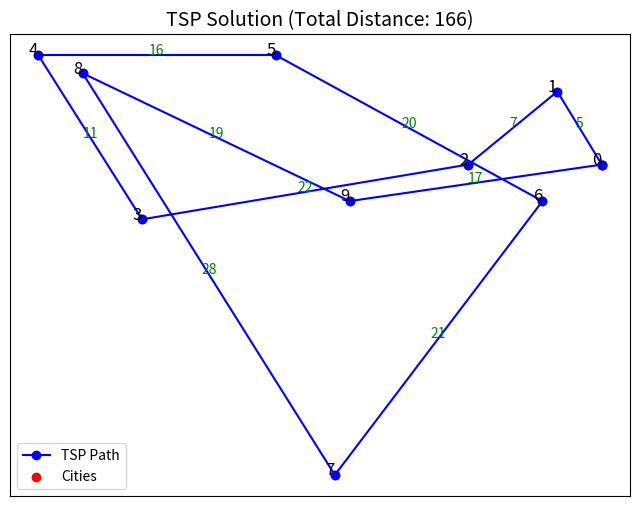

This chart was generated by the following Python code:
import random
import math
import copy
import matplotlib.pyplot as plt
import numpy as np
import time

# Number of generations for the algorithm
NUM_GENERATIONS = 100
# Number of paths we generate each generation
NUM_PATHS = 100
# Size of square city grid
GRID_SIZE = 100
# Number of cities
NUM_LOCATIONS = 10
# Percentage rate of mutation
MUTATION_RATE = 0.2
# Percentage size of best performing population included in crossover
CROSSOVER_RATE = 0.2
# Percentage of population to be selected per tournament selection round 
TOURNAMENT_SELECTION_RATE = 0.1
# Percentage chance to introduce a random path
TOURNAMENT_SELECTION_RANDOM_PATH_RATE = 0.01
# Number of times the algorithm will run
NUM_EXECUTIONS = 100

def main():
    initial_population = gen_paths(NUM_PATHS, GRID_SIZE, NUM_LOCATIONS)

    best_scored_path = ()
    start = time.time()
    for i in range(1, NUM_EXECUTIONS):
        it_start = time.time()
        ga = genetic_algorithm(
            initial_population, 
            CROSSOVER_RATE, 
            MUTATION_RATE, 
            NUM_GENERATIONS, 
            TOURNAMENT_SELECTION_RATE,
            TOURNAMENT_SELECTION_RANDOM_PATH_RATE,
            GRID_SIZE,
            NUM_LOCATIONS,
        )
        scored_path = add_path_scores(ga)[0]

        if len(best_scored_path) == 0:
            best_scored_path = scored_path
        elif scored_path[0] < best_scored_path[0]:
            best_scored_path = scored_path

        it_end = time.time()
        print("Best path from run ", i, "elapsed time:", it_end-it_start, "seconds")
        print_scored_paths([scored_path])

    end = time.time()

    print("Best path in ", NUM_EXECUTIONS, " executions, total elapsed time:", end-start, "seconds")
    print_scored_paths([best_scored_path])
    plot_best_path(best_scored_path)

# Plot best path in a list using matplotlib
def plot_best_path(best_scored_path):
    total_score = best_scored_path[0]
    best_path = np.array(best_scored_path[1])
    
    best_path = np.vstack([best_path, best_path[0]])  

    plt.figure(figsize=(8, 6))
    plt.plot(best_path[:, 0], best_path[:, 1], 'o-', linestyle="-", color="b", label='TSP Path')
    plt.scatter(best_path[:, 0], best_path[:, 1], color="r", marker="o", label="Cities")

    for i, (x, y) in enumerate(best_path):
        if i < len(best_path) -1:
            x1, y1 = best_path[i]
            x2, y2 = best_path[i + 1]
            plt.text(x, y, str(i), fontsize=12, ha='right')

            mid_x, mid_y = (x1 + x2) / 2, (y1 + y2) / 2
            distance = round(math.hypot(x2 - x1, y2 - y1))
            plt.text(mid_x, mid_y, str(distance), fontsize=10, ha='center', color="green")

    plt.xticks([])
    plt.yticks([])

    plt.title(f"TSP Solution (Total Distance: {total_score})", fontsize=14)
    plt.legend()
    plt.show()

# Generation logic copied from rubrick
def gen_path(grid_size, num_locations):
    locations_to_visit = set()

    while len(locations_to_visit) < num_locations:
        x = random.randint(0, grid_size - 1)
        y = random.randint(0, grid_size - 1)

        locations_to_visit.add((x, y))

    locations_to_visit = list(locations_to_visit)
    return locations_to_visit

# Create desired number of paths using gen_path
def gen_paths(num_paths, grid_size, num_locations):
    paths = []
    seen = set()

    while len(paths) < num_paths:
        path = tuple(gen_path(grid_size, num_locations))
        if path not in seen:
            seen.add(path)
            paths.append(list(path))

    return paths

# Sums all the distances between cities in a path
def score_path(path):
    score = 0
    for i in range(1, len(path)):
        distance = math.hypot(path[i-1][0] - path[i][0], path[i-1][1] - path[i][1])
        score += distance
    
    distance_to_start = math.hypot(path[-1][0] - path[0][0], path[-1][1] - path[0][1])
    score += distance_to_start
    return round(score)

# Sorts a list of paths using score_path
def score_paths(paths):
    return sorted(paths, key=score_path)

# Take a list of paths and combine each elem with a score e.g. (100, [(12, 22)...])
def add_path_scores(optimised_paths):
    scored_paths = []
    for path in optimised_paths:
        score = score_path(path)
        scored_paths.append((score, path))
    return scored_paths

# Pretty print paths with their score up to a given limit
def print_scored_paths(paths, num_to_print=10):
    for i in range(len(paths)):
        if i == num_to_print:
            break
        print("Score: ", paths[i][0], " for path:\n", paths[i][1])

# Cut and combine 2 paths at a random point ensuring no duplicate cities
def crossover(p1, p2):
    p1_len = len(p1)
    c1, c2 = sorted(random.sample(range(p1_len), 2))
    child = [-1] * p1_len

    child[c1:c2] = p1[c1:c2]

    p2_vals = [i for i in p2 if i not in child]
    fill = [i for i in range(p1_len) if child[i] == -1]

    for i, pos in enumerate(fill):
        child[pos] = p2_vals[i]

    return child

# Call crossover on a list of ordered paths
def crossover_paths(optimised_paths, decimal_percentage):
    limit = max(2, round((len(optimised_paths) - 1) * decimal_percentage / 2) * 2)
    mutated = set()
    new_children = []

    attempts = 0
    max_attempts = limit * 2

    while len(new_children) < limit and attempts < max_attempts:
        p1, p2 = random.sample(optimised_paths, 2)
        child = tuple(crossover(p1, p2))
        
        if child not in mutated:
            mutated.add(child)
            new_children.append(list(child))
        
        attempts += 1

    while len(new_children) < limit:
        new_children.append(random.choice(optimised_paths))

    return new_children

# Main algorithm entrypoint    
def genetic_algorithm(
    population, 
    crossover_rate, 
    mutation_rate, 
    generations, 
    tournament_selection_rate, 
    tournament_selection_random_path_rate,
    grid_size,
    num_locations,
    counter=0,
):
    optimised_paths = score_paths(population)

    if counter == generations:
        return optimised_paths
    
    elite = [optimised_paths[0], optimised_paths[1]]
    crossover = crossover_paths(optimised_paths, crossover_rate)

    i = len(elite) + len(crossover) - 1
    remaining_pop = tournament_selection(
        tournament_selection_rate, 
        optimised_paths[i:-1], 
        tournament_selection_random_path_rate,
        grid_size,
        num_locations,
    )

    mutated = mutate_paths(elite+crossover+remaining_pop, mutation_rate)
    counter += 1
    return genetic_algorithm(
        mutated, 
        crossover_rate, 
        mutation_rate, 
        generations, 
        tournament_selection_rate, 
        tournament_selection_random_path_rate,
        grid_size,
        num_locations,
        counter
    )

# Pick the lowest score out of a given number of generated paths
def tournament_selection(selection_rate, paths, random_path_rate, grid_size, num_locations):
    selected = []
    round_size = max(2, int(len(paths) * selection_rate))

    while len(selected) < len(paths):
        if random.random() < random_path_rate:
            new_path = gen_path(grid_size, num_locations)
            if new_path not in selected:
                selected.append(new_path)
        else:
            candidate = random.choice(paths)
            if candidate not in selected:
                selected.append(candidate)
    
    return selected

# Randomly swap citie/s in a path, at a given rate
def mutate(path, mutation_rate):
    n = max(1, round(len(path) * mutation_rate))
    for _ in range(n):
        i, j = random.sample(range(len(path)), 2)
        path[i], path[j] = path[j], path[i]

    return path

# Call mutate on a list of paths
def mutate_paths(optimised_paths, mutation_rate):
    n = max(1, round(len(optimised_paths) * 0.1))
    to_mutate = random.sample(range(2, len(optimised_paths)), n)
    for i in to_mutate:
        optimised_paths[i] = mutate(optimised_paths[i], mutation_rate)
    return optimised_paths

if __name__ == "__main__":
    main()